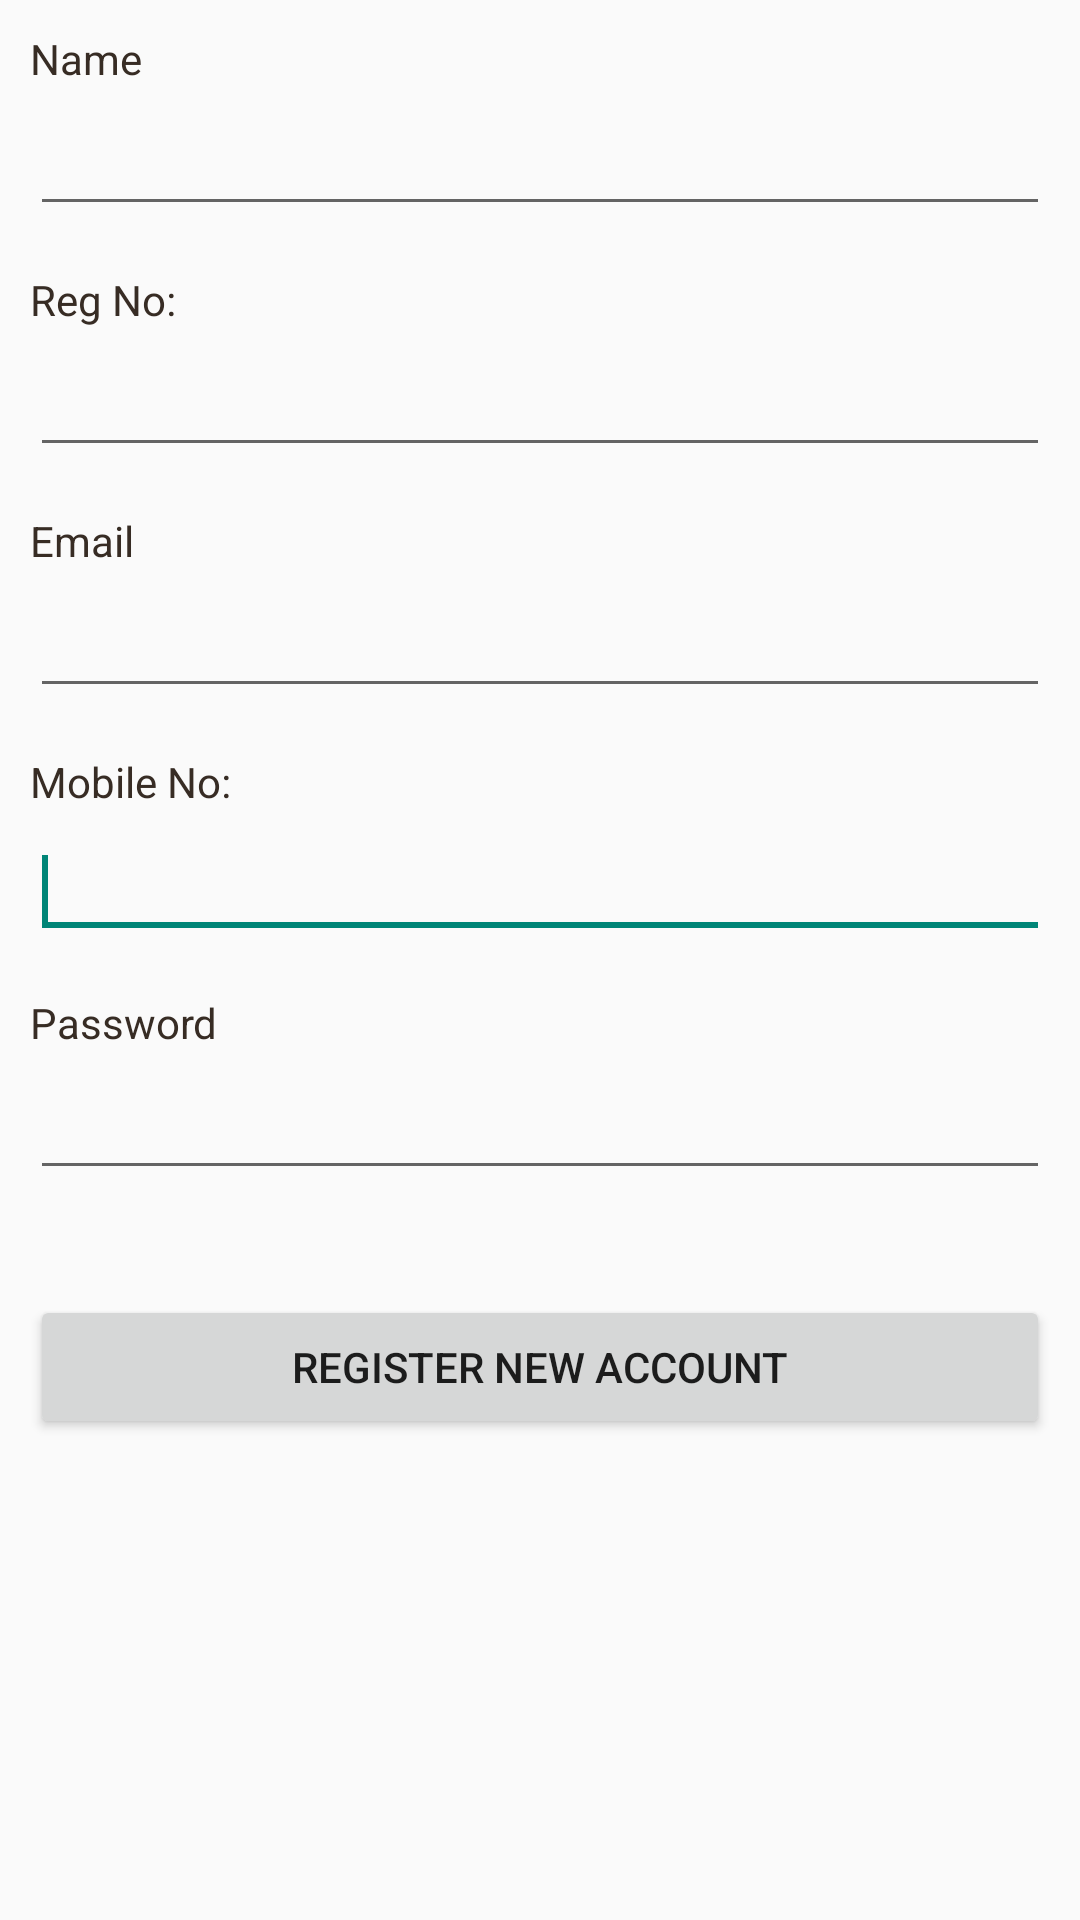

Here is an Android app screen rendered from its layout file. Give the layout XML and the strings, colors and styles it references.
<!-- AndroidManifest.xml: application theme Theme.Example -->
<!-- res/layout/register.xml -->
<?xml version="1.0" encoding="utf-8"?>
<LinearLayout xmlns:android="http://schemas.android.com/apk/res/android"
    android:layout_width="match_parent"
    android:layout_height="match_parent"
    android:orientation="vertical"
    android:padding="10dp" >

    <TextView
        android:layout_width="fill_parent"
        android:layout_height="wrap_content"
        android:text="Name"
        android:textColor="#372c24" />

    <EditText
        android:id="@+id/etname"
        android:layout_width="fill_parent"
        android:layout_height="wrap_content"
        android:layout_marginBottom="15dip"
        android:layout_marginTop="5dip"
        android:singleLine="true" />
    

    <TextView
        android:layout_width="fill_parent"
        android:layout_height="wrap_content"
        android:text="Reg No:"
        android:textColor="#372c24" />

    <EditText
        android:id="@+id/etreg_no"
        android:layout_width="match_parent"
        android:layout_height="wrap_content"
        android:layout_marginBottom="15dip"
        android:layout_marginTop="5dip"
        android:ems="10" >
    </EditText>

    <TextView
        android:layout_width="fill_parent"
        android:layout_height="wrap_content"
        android:text="Email"
        android:textColor="#372c24" />

    <EditText
        android:id="@+id/etreg_email"
        android:layout_width="fill_parent"
        android:layout_height="wrap_content"
        android:layout_marginBottom="15dip"
        android:layout_marginTop="5dip"
        android:singleLine="true" />

    

    <TextView
        android:layout_width="fill_parent"
        android:layout_height="wrap_content"
        android:text="Mobile No:"
        android:textColor="#372c24" />

    <EditText
        android:id="@+id/etmobile"
        android:layout_width="match_parent"
        android:layout_height="wrap_content"
        android:layout_marginBottom="15dip"
        android:layout_marginTop="5dip"
        android:ems="10" >

        <requestFocus />
    </EditText>

    <TextView
        android:layout_width="fill_parent"
        android:layout_height="wrap_content"
        android:text="Password"
        android:textColor="#372c24" />

    <EditText
        android:id="@+id/etPass"
        android:layout_width="match_parent"
        android:layout_height="wrap_content"
        android:layout_marginBottom="15dip"
        android:layout_marginTop="5dip"
        android:ems="10"
        android:inputType="textPassword" />

    <Button
        android:id="@+id/bRegister"
        android:layout_width="fill_parent"
        android:layout_height="wrap_content"
        android:layout_marginTop="20dip"
        android:text="Register New Account" />
    

</LinearLayout>
<!-- resources referenced by this layout -->
<resources>
  <style name="Theme.Example" parent="@style/Theme.AppCompat.Light">
          <item name="actionBarStyle">@style/ActionBar.Solid.Example</item>
          <item name="actionModeBackground">@drawable/cab_background_top_example</item>
          <item name="android:listViewStyle">@style/MyListView</item>
          <item name="actionModeSplitBackground">@drawable/cab_background_bottom_example</item>
          <item name="android:spinnerItemStyle">@style/SpinnerItem</item>
          <item name="android:spinnerDropDownItemStyle">@style/SpinnerDropDownItem</item>
      </style>
  <style name="ActionBar.Solid.Example" parent="@style/Widget.AppCompat.Light.ActionBar.Solid">
          <item name="background">@drawable/ab_solid_example</item>
          <item name="backgroundStacked">@drawable/ab_stacked_solid_example</item>
          <item name="backgroundSplit">@drawable/ab_bottom_solid_example</item>
      </style>
  <style name="MyListView" parent="@android:style/Widget.ListView">
      <item name="android:overScrollFooter">#000000</item>
  </style>
  <style name="SpinnerItem">
          <item name="android:textColor">#0000B2</item>
          <item name="android:background">@drawable/my_rectangle</item>
      </style>
  <style name="SpinnerDropDownItem">
          <item name="android:textColor">#0000B2</item>
          <item name="android:background">@drawable/my_rectangle</item>
      </style>
  <!-- drawable my_rectangle (drawable) -->
  <?xml version="1.0" encoding="UTF-8"?>
  <shape xmlns:android="http://schemas.android.com/apk/res/android" >
      <solid android:color="#EEEEEE" />
  </shape>
</resources>
